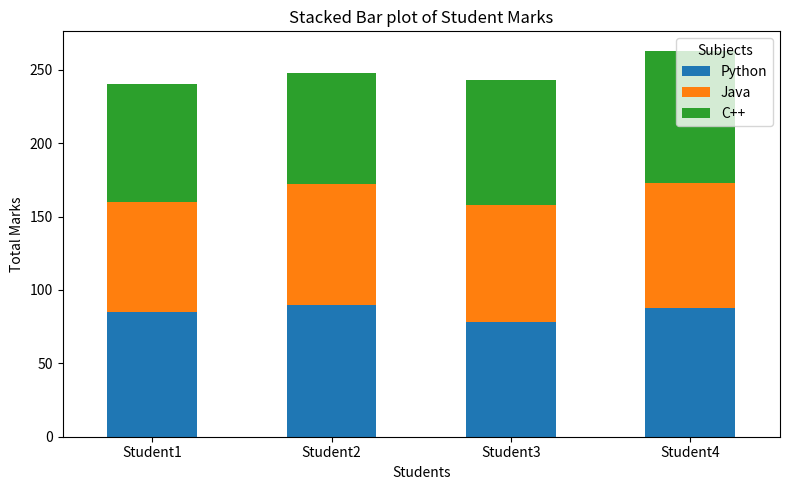

Recreate this plot in Python.
import pandas as pd
import matplotlib.pyplot as plt
data={
    'Python':[85,90,78,88],
    'Java':[75,82,80,85],
    'C++':[80,76,85,90]
}
df=pd.DataFrame(
    data,
    index=['Student1','Student2','Student3','Student4']
)
print("DataFrame:")
print(df)
df.plot(
    kind='bar',
    stacked=True,
    figsize=(8,5)
)
plt.title("Stacked Bar plot of Student Marks")
plt.xlabel("Students")
plt.ylabel("Total Marks")
plt.xticks(rotation=0)
plt.legend(title="Subjects")
plt.tight_layout()
plt.show()
